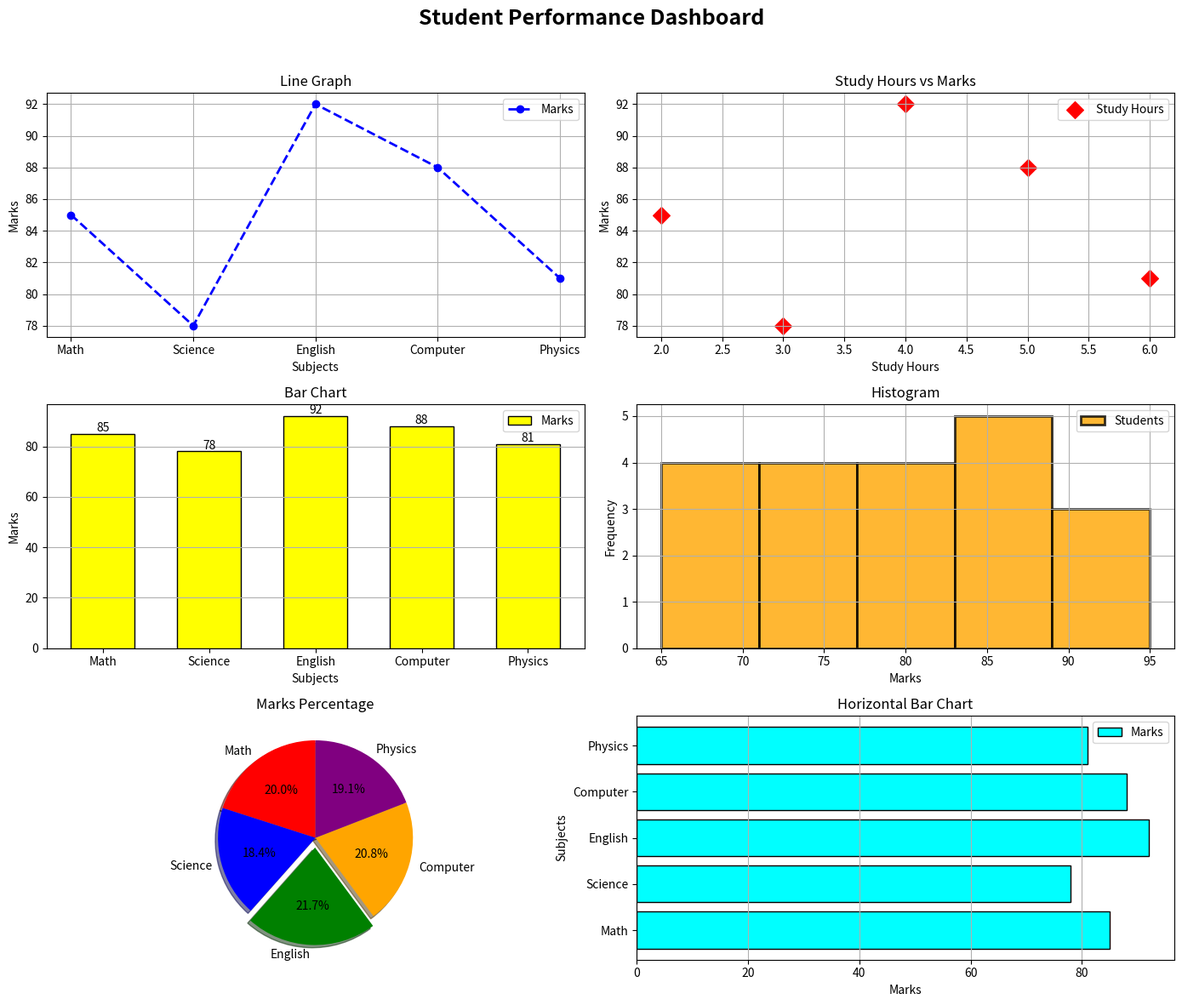

Python code for this plot:
import matplotlib.pyplot as plt

subjects = ["Math", "Science", "English", "Computer", "Physics"]

marks = [85, 78, 92, 88, 81]

study_hours = [2, 3, 4, 5, 6]

students = [
    85, 78, 92, 88, 81,
    65, 70, 74, 69, 83,
    91, 72, 68, 95, 87,
    76, 80, 84, 79, 73
]

fig, ax = plt.subplots(3, 2, figsize=(14, 12))

# 1. LINE GRAPH
ax[0,0].plot(
    subjects,
    marks,
    marker="o",
    linestyle="--",
    color="blue",
    linewidth=2,
    label="Marks"
)

ax[0,0].set_title("Line Graph")
ax[0,0].set_xlabel("Subjects")
ax[0,0].set_ylabel("Marks")
ax[0,0].grid(True)
ax[0,0].legend()

# 2. SCATTER GRAPH
ax[0,1].scatter(
    study_hours,
    marks,
    color="red",
    marker="D",
    s=100,
    label="Study Hours"
)

ax[0,1].set_title("Study Hours vs Marks")
ax[0,1].set_xlabel("Study Hours")
ax[0,1].set_ylabel("Marks")
ax[0,1].grid(True)
ax[0,1].legend()

# 3. BAR CHART
bars = ax[1,0].bar(
    subjects,
    marks,
    color="yellow",
    edgecolor="black",
    width=0.6,
    label="Marks"
)

ax[1,0].set_title("Bar Chart")
ax[1,0].set_xlabel("Subjects")
ax[1,0].set_ylabel("Marks")
ax[1,0].grid(axis="y")
ax[1,0].legend()

# Show values on bars
for bar in bars:
    height = bar.get_height()
    ax[1,0].text(
        bar.get_x() + bar.get_width()/2,
        height + 1,
        str(height),
        ha="center"
    )

# 4. HISTOGRAM
ax[1,1].hist(
    students,
    bins=5,
    color="orange",
    edgecolor="black",
    linewidth=2,
    alpha=0.8,
    label="Students"
)

ax[1,1].set_title("Histogram")
ax[1,1].set_xlabel("Marks")
ax[1,1].set_ylabel("Frequency")
ax[1,1].grid(True)
ax[1,1].legend()

# 5. PIE CHART

colors = ["red", "blue", "green", "orange", "purple"]

explode = [0, 0, 0.1, 0, 0]

ax[2,0].pie(
    marks,
    labels=subjects,
    colors=colors,
    explode=explode,
    autopct="%1.1f%%",
    shadow=True,
    startangle=90
)

ax[2,0].set_title("Marks Percentage")


# 6. HORIZONTAL BAR CHART
ax[2,1].barh(
    subjects,
    marks,
    color="cyan",
    edgecolor="black",
    label="Marks"
)

ax[2,1].set_title("Horizontal Bar Chart")
ax[2,1].set_xlabel("Marks")
ax[2,1].set_ylabel("Subjects")
ax[2,1].grid(axis="x")
ax[2,1].legend()

# MAIN TITLE
fig.suptitle(
    "Student Performance Dashboard",
    fontsize=18,
    fontweight="bold"
)

plt.tight_layout(rect=[0, 0, 1, 0.96])

plt.savefig("Student_Dashboard.png", dpi=300)

plt.show()
